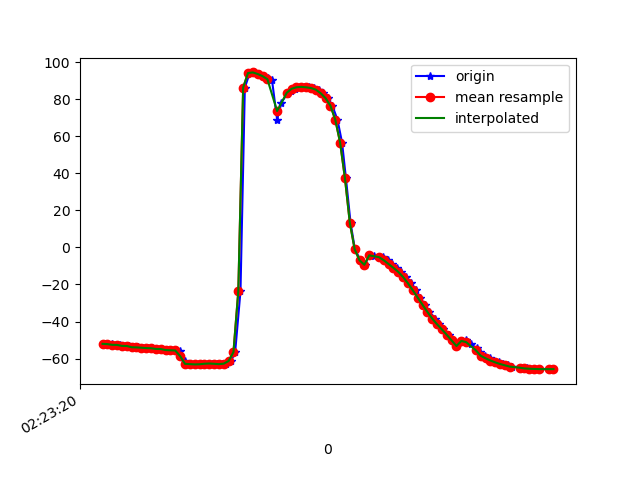

Data behind this chart, as committed beside it:
1617762200968, 457837606517086, -51.903973, 8.730539, -9.182008
1617762200972, 457837625747856, -52.15, 8.696, -9.79
1617762200997, 457837645109441, -52.18, 8.855, -9.611
1617762201014, 457837664340211, -52.57, 8.82, -10.63
1617762201033, 457837683570981, -52.61, 8.861, -10.62
1617762201051, 457837702801751, -53.15, 9.091, -11.6
1617762201070, 457837722032521, -53.19, 9.054, -11.63
1617762201089, 457837741263291, -53.87, 9.775, -12.01
1617762201108, 457837760494061, -53.95, 9.731, -12.38
1617762201128, 457837779724831, -54.12, 10.09, -12.13
1617762201146, 457837798955601, -54.32, 10.12, -12.74
1617762201164, 457837818186371, -54.4, 10.34, -12.32
1617762201184, 457837837417141, -54.8, 10.63, -13.48
1617762201203, 457837856647911, -54.84, 11.03, -13.35
1617762201222, 457837875878681, -55.39, 12.41, -13.18
1617762201242, 457837895109451, -55.51, 13.1, -13.66
1617762201262, 457837914340221, -55.62, 14.35, -13.23
1617762201280, 457837933570991, -55.91, 15.92, -14.2
1617762201299, 457837952801761, -61.41, 17, -10.74
1617762201317, 457837972032531, -62.82, 20.89, -14.18
1617762201338, 457837991263301, -62.97, 24.08, -14.13
1617762201356, 457838010494071, -63.12, 28.06, -13.94
1617762201374, 457838029724841, -63.05, 33.48, -13.78
1617762201393, 457838048955611, -62.78, 40.28, -14.02
1617762201413, 457838068186381, -62.66, 47.68, -14.66
1617762201433, 457838087417151, -62.81, 55.03, -15.46
1617762201452, 457838106647921, -62.98, 62.36, -16.59
1617762201471, 457838125878691, -62.72, 69.75, -18.57
1617762201490, 457838145109461, -61.31, 76.74, -21.9
1617762201507, 457838164340231, -56.52, 82.89, -28.74
1617762201529, 457838183571001, -23.59, 87.9, -63.94
1617762201547, 457838202801771, 86.22, 85.44, -176.6
1617762201567, 457838222032541, 94.05, 79.76, 172.5
1617762201583, 457838241263311, 94.37, 74.78, 169.1
1617762201604, 457838260494081, 93.52, 70.87, 167.1
1617762201620, 457838279724851, 92.37, 67.61, 165.3
1617762201643, 457838298955621, 91.13, 65.24, 164.1
1617762201659, 457838318186391, 90.25, 64.03, 163.1
1617762201680, 457838337417161, 68.96, 63.66, 176
1617762201698, 457838356647931, 78.15, 64.85, 164.1
1617762201720, 457838375878701, 82.53, 66.28, 159.6
1617762201738, 457838395109471, 84.33, 67.87, 158.8
1617762201755, 457838414340241, 85.57, 68.83, 158.8
1617762201773, 457838433571011, 86.38, 69.42, 159.5
1617762201793, 457838452801781, 86.59, 69.92, 161.4
1617762201811, 457838472032551, 86.34, 70.27, 164.3
1617762201832, 457838491263321, 85.95, 70.78, 168.1
1617762201851, 457838510494091, 85.06, 71.63, 173.1
1617762201871, 457838529724861, 83.12, 72.63, 179.8
1617762201889, 457838548955631, 80.49, 73.81, -172.2
1617762201908, 457838568186401, 76.42, 75.54, -162.1
1617762201929, 457838587417171, 68.88, 77.56, -148.2
1617762201948, 457838606647941, 56.52, 79.07, -129.2
1617762201964, 457838625878711, 37.19, 79.92, -103.2
1617762201983, 457838645109481, 13.29, 78.77, -72.68
1617762202001, 457838664340251, -1.001, 75.31, -52.16
1617762202024, 457838683571021, -6.968, 71.45, -40.41
1617762202043, 457838702801791, -9.402, 67.9, -32.77
1617762202060, 457838722032561, -3.999, 58.49, -34.84
1617762202079, 457838741263331, -4.595, 60.64, -28.8
1617762202101, 457838760494101, -5.115, 60.66, -24.19
... 37 more rows
